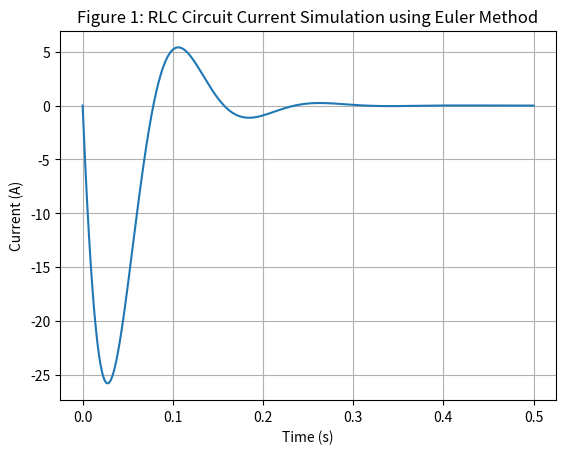
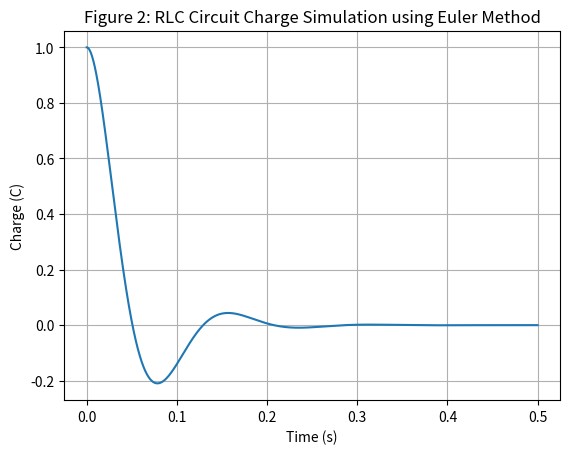

The script that saved these images, in order:
# Solving an RLC Circuit using Euler Method
import matplotlib.pyplot as plt
import numpy as np

# Circuit Parameters
R = 200 # Resistance (Ohms)
L = 5 # Inductance (Henries)
C = 0.0001 # Capacitance (Farads)
V = 0 # DC Voltage Source (Volts) - Set to 0 for natural response

# Initial conditions (t = 0)
i0 = 0 #current
q0 = 1 #charge

# Constant Coefficients
i_coeff = R/L
q_coeff = 1/(L*C)

# Time Parameters
t0 = 0 # Initial time
tf = 0.5 # Final time
dt = 0.0001 # Increment
num_steps = int((tf-t0)/dt)

#Creating Array
t_values = np.linspace(t0, tf, num_steps + 1)
i_values = np.zeros(num_steps + 1)
q_values = np.zeros(num_steps + 1)
i_values[0] = i0
q_values[0] = q0

for k in range(0, num_steps):
    i_values[k+1] = i_values[k] + (V - i_coeff * i_values[k] -q_coeff * q_values[k]) * dt
    q_values[k+1] = q_values[k] + i_values[k] * dt

# Graph for Current
plt.figure(1)
plt.plot(t_values, i_values)
plt.title("Figure 1: RLC Circuit Current Simulation using Euler Method")
plt.xlabel("Time (s)")
plt.ylabel("Current (A)")
plt.grid(True)

# Graph for Charge
plt.figure(2)
plt.plot(t_values, q_values)
plt.title("Figure 2: RLC Circuit Charge Simulation using Euler Method")
plt.xlabel("Time (s)")
plt.ylabel("Charge (C)")
plt.grid(True)

plt.show()